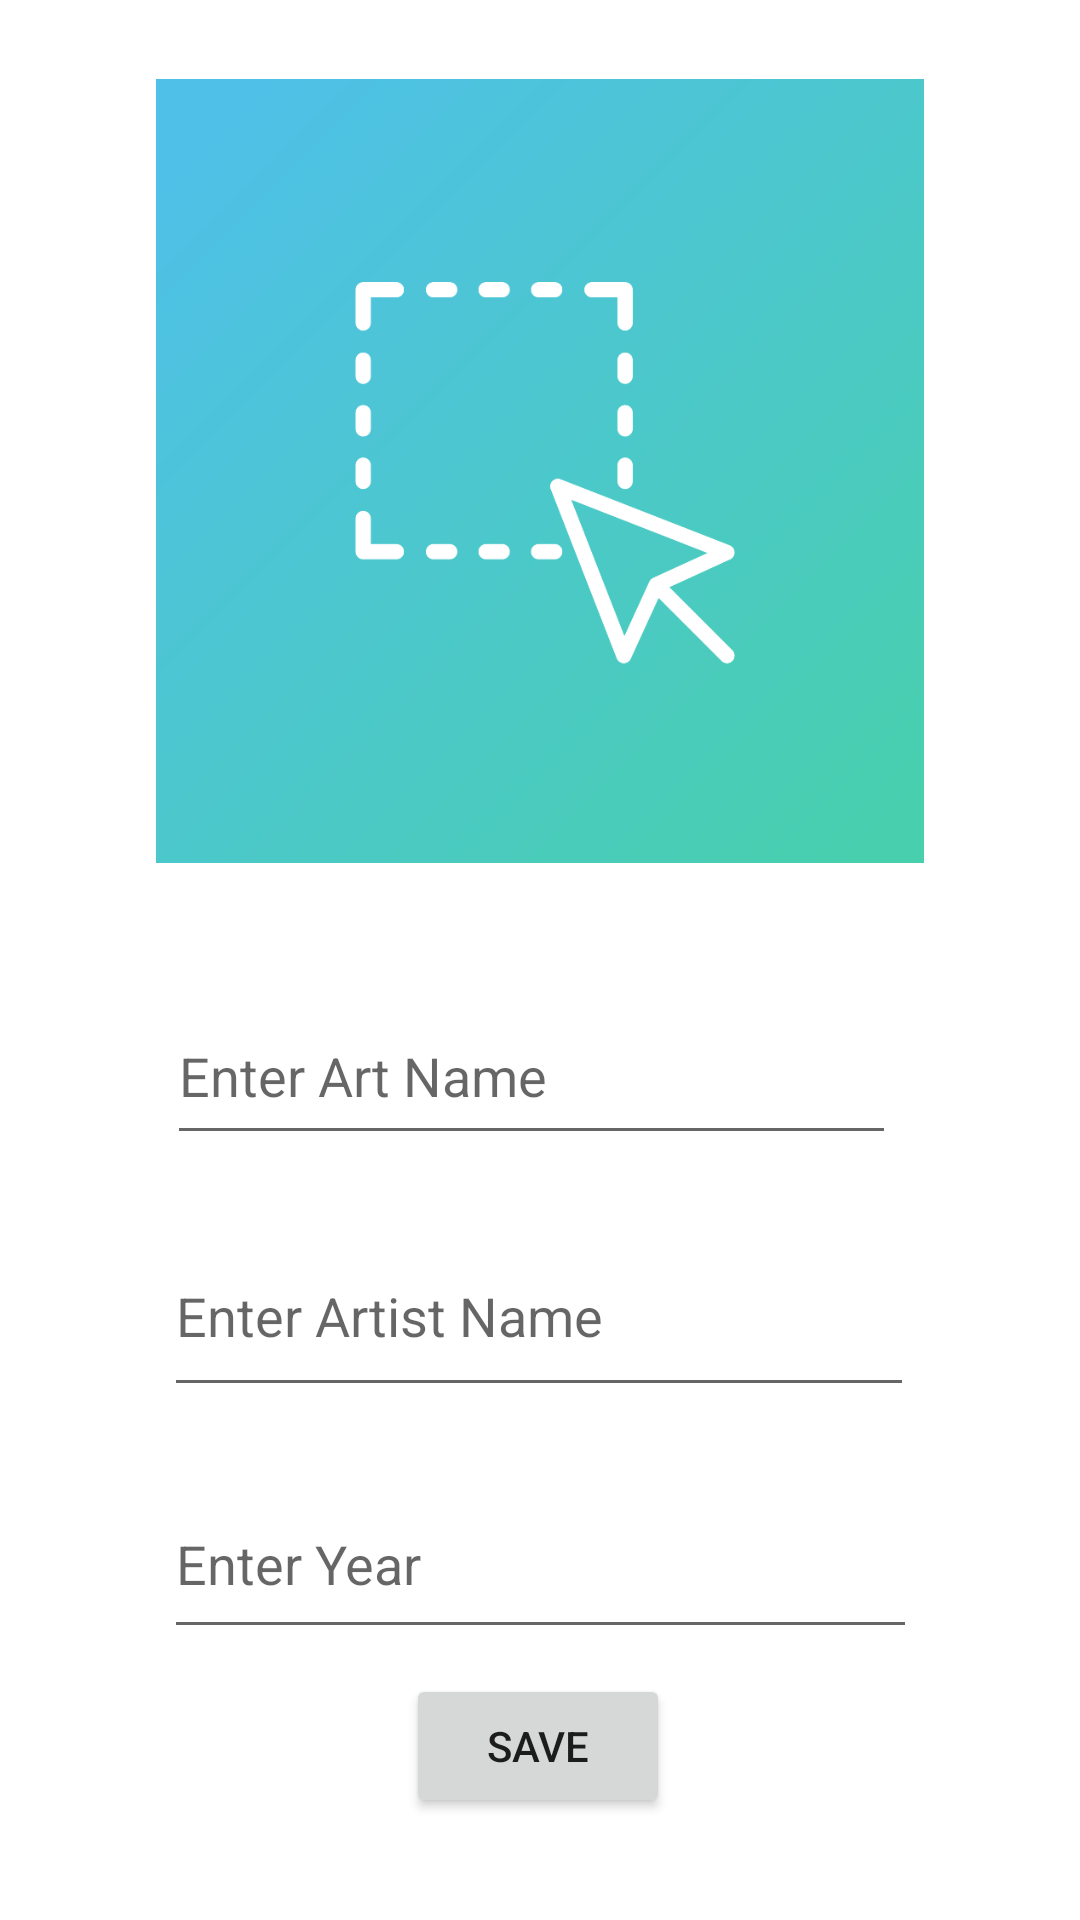

Write the Android layout XML for this screen, with the resource values it uses.
<!-- AndroidManifest.xml: application theme Theme.ArtBookSinanJava -->
<!-- res/layout/activity_art.xml -->
<?xml version="1.0" encoding="utf-8"?>
<androidx.constraintlayout.widget.ConstraintLayout xmlns:android="http://schemas.android.com/apk/res/android"
    xmlns:app="http://schemas.android.com/apk/res-auto"
    xmlns:tools="http://schemas.android.com/tools"
    android:layout_width="match_parent"
    android:layout_height="match_parent"
    tools:context=".ArtActivity">

    <ImageView
        android:id="@+id/imageView"
        android:layout_width="256dp"
        android:layout_height="0dp"
        android:layout_marginTop="3dp"
        android:layout_marginBottom="247dp"
        android:onClick="selectImage"
        app:layout_constraintBottom_toTopOf="@+id/save"
        app:layout_constraintEnd_toEndOf="parent"
        app:layout_constraintStart_toStartOf="parent"
        app:layout_constraintTop_toTopOf="parent"
        app:srcCompat="@drawable/slct"
        tools:ignore="SpeakableTextPresentCheck" />

    <EditText
        android:id="@+id/nameText"
        android:layout_width="243dp"
        android:layout_height="56dp"
        android:layout_marginTop="18dp"
        android:ems="10"
        android:hint="Enter Art Name"
        android:inputType="textPersonName"
        app:layout_constraintEnd_toEndOf="parent"
        app:layout_constraintHorizontal_bias="0.476"
        app:layout_constraintStart_toStartOf="parent"
        app:layout_constraintTop_toBottomOf="@+id/imageView" />

    <EditText
        android:id="@+id/artistText"
        android:layout_width="250dp"
        android:layout_height="64dp"
        android:layout_marginTop="20dp"
        android:ems="10"
        android:hint="Enter Artist Name"
        android:inputType="textPersonName"
        app:layout_constraintEnd_toEndOf="parent"
        app:layout_constraintHorizontal_bias="0.497"
        app:layout_constraintStart_toStartOf="parent"
        app:layout_constraintTop_toBottomOf="@+id/nameText" />

    <EditText
        android:id="@+id/yearText"
        android:layout_width="251dp"
        android:layout_height="60dp"
        android:ems="10"
        android:hint="Enter Year"
        android:inputType="textPersonName"
        app:layout_constraintBottom_toBottomOf="parent"
        app:layout_constraintEnd_toEndOf="parent"
        app:layout_constraintHorizontal_bias="0.502"
        app:layout_constraintStart_toStartOf="parent"
        app:layout_constraintTop_toBottomOf="@+id/artistText"
        app:layout_constraintVertical_bias="0.187" />

    <Button
        android:id="@+id/save"
        android:layout_width="wrap_content"
        android:layout_height="wrap_content"
        android:layout_marginBottom="34dp"
        android:onClick="save"
        android:text="Save"
        app:layout_constraintBottom_toBottomOf="parent"
        app:layout_constraintEnd_toEndOf="parent"
        app:layout_constraintHorizontal_bias="0.498"
        app:layout_constraintStart_toStartOf="parent"
        app:layout_constraintTop_toBottomOf="@+id/imageView" />
</androidx.constraintlayout.widget.ConstraintLayout>
<!-- resources referenced by this layout -->
<resources>
  <!-- drawable slct: png bitmap (drawable, 100299 bytes) -->
  <style name="Theme.ArtBookSinanJava" parent="Theme.MaterialComponents.DayNight.DarkActionBar">
          
          <item name="colorPrimary">@color/purple_500</item>
          <item name="colorPrimaryVariant">@color/purple_700</item>
          <item name="colorOnPrimary">@color/white</item>
          
          <item name="colorSecondary">@color/teal_200</item>
          <item name="colorSecondaryVariant">@color/teal_700</item>
          <item name="colorOnSecondary">@color/black</item>
          
          <item name="android:statusBarColor">?attr/colorPrimaryVariant</item>
          
      </style>
  <!-- not gathered from this repository: default colours our renderer supplied (Android Studio template values) -->
  <color name="purple_500">#FF6200EE</color>
  <color name="purple_700">#FF3700B3</color>
  <color name="teal_200">#FF03DAC5</color>
  <color name="teal_700">#FF018786</color>
  <color name="black">#FF000000</color>
  <color name="white">#FFFFFFFF</color>
</resources>
